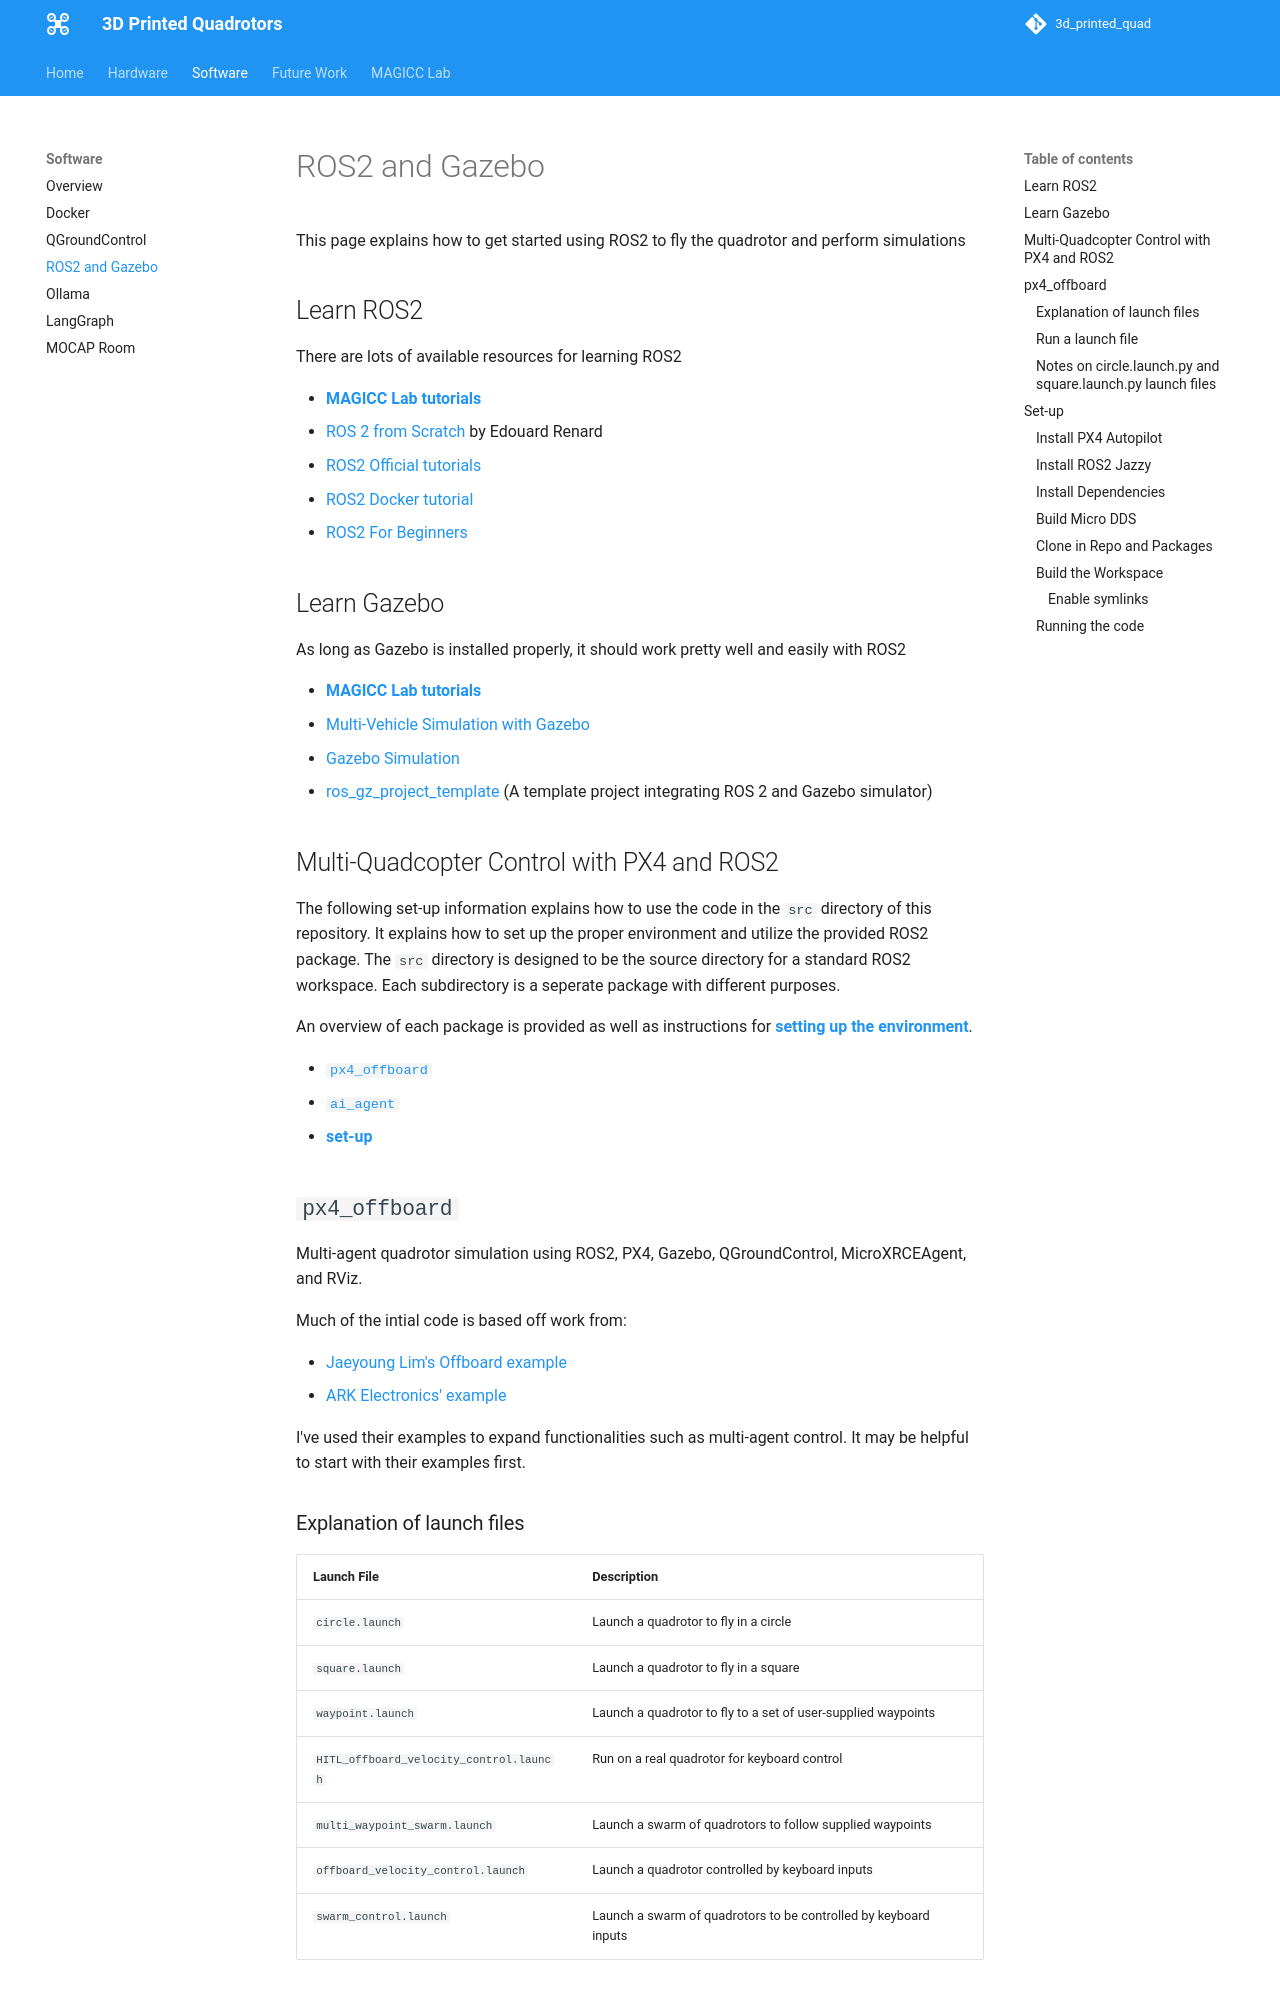

repository: austin006/3d_printed_quad · page: software/ros2/index.html · generator: mkdocs

# ROS2 and Gazebo

This page explains how to get started using ROS2 to fly the quadrotor and perform simulations

## Learn ROS2

There are lots of available resources for learning ROS2

- [**MAGICC Lab tutorials**](https://byu-magicc.github.io/wiki/ros2_tutorials/intro/)
- [ROS 2 from Scratch](https://learning.oreilly.com/library/view/ros-2-from/9781835881408/) by Edouard Renard
- [ROS2 Official tutorials](https://docs.ros.org/en/jazzy/Tutorials.html)
- [ROS2 Docker tutorial](https://docs.ros.org/en/jazzy/How-To-Guides/Setup-ROS-2-with-VSCode-and-Docker-Container.html)
- [ROS2 For Beginners](https://learning.oreilly.com/videos/ros2-for-beginners/10000DIVC2022146/)

## Learn Gazebo

As long as Gazebo is installed properly, it should work pretty well and easily with ROS2

- [**MAGICC Lab tutorials**](https://byu-magicc.github.io/wiki/gazebo_tutorials/overview/)
- [Multi-Vehicle Simulation with Gazebo](https://docs.px4.io/main/en/sim_gazebo_gz/multi_vehicle_simulation.html)
- [Gazebo Simulation](https://docs.px4.io/main/en/sim_gazebo_gz/#adding-new-worlds-and-models)
- [ros_gz_project_template](https://github.com/gazebosim/ros_gz_project_template) (A template project integrating ROS 2 and Gazebo simulator)

## Multi-Quadcopter Control with PX4 and ROS2

The following set-up information explains how to use the code in the `src` directory of this repository. It explains how to set up the proper environment and utilize the provided ROS2 package. The `src` directory is designed to be the source directory for a standard ROS2 workspace. Each subdirectory is a seperate package with different purposes. 

An overview of each package is provided as well as instructions for [**setting up the environment**](#set-up).

* [`px4_offboard`](#px4_offboard)
* [`ai_agent`](./langgraph.md#ai_agent)
* [**set-up**](#set-up)

## `px4_offboard`

Multi-agent quadrotor simulation using ROS2, PX4, Gazebo, QGroundControl, MicroXRCEAgent, and RViz.

Much of the intial code is based off work from: 

- [Jaeyoung Lim's Offboard example](https://github.com/Jaeyoung-Lim/px4-offboard)
- [ARK Electronics' example](https://github.com/ARK-Electronics/ROS2_PX4_Offboard_Example)

I've used their examples to expand functionalities such as multi-agent control. It may be helpful to start with their examples first.
